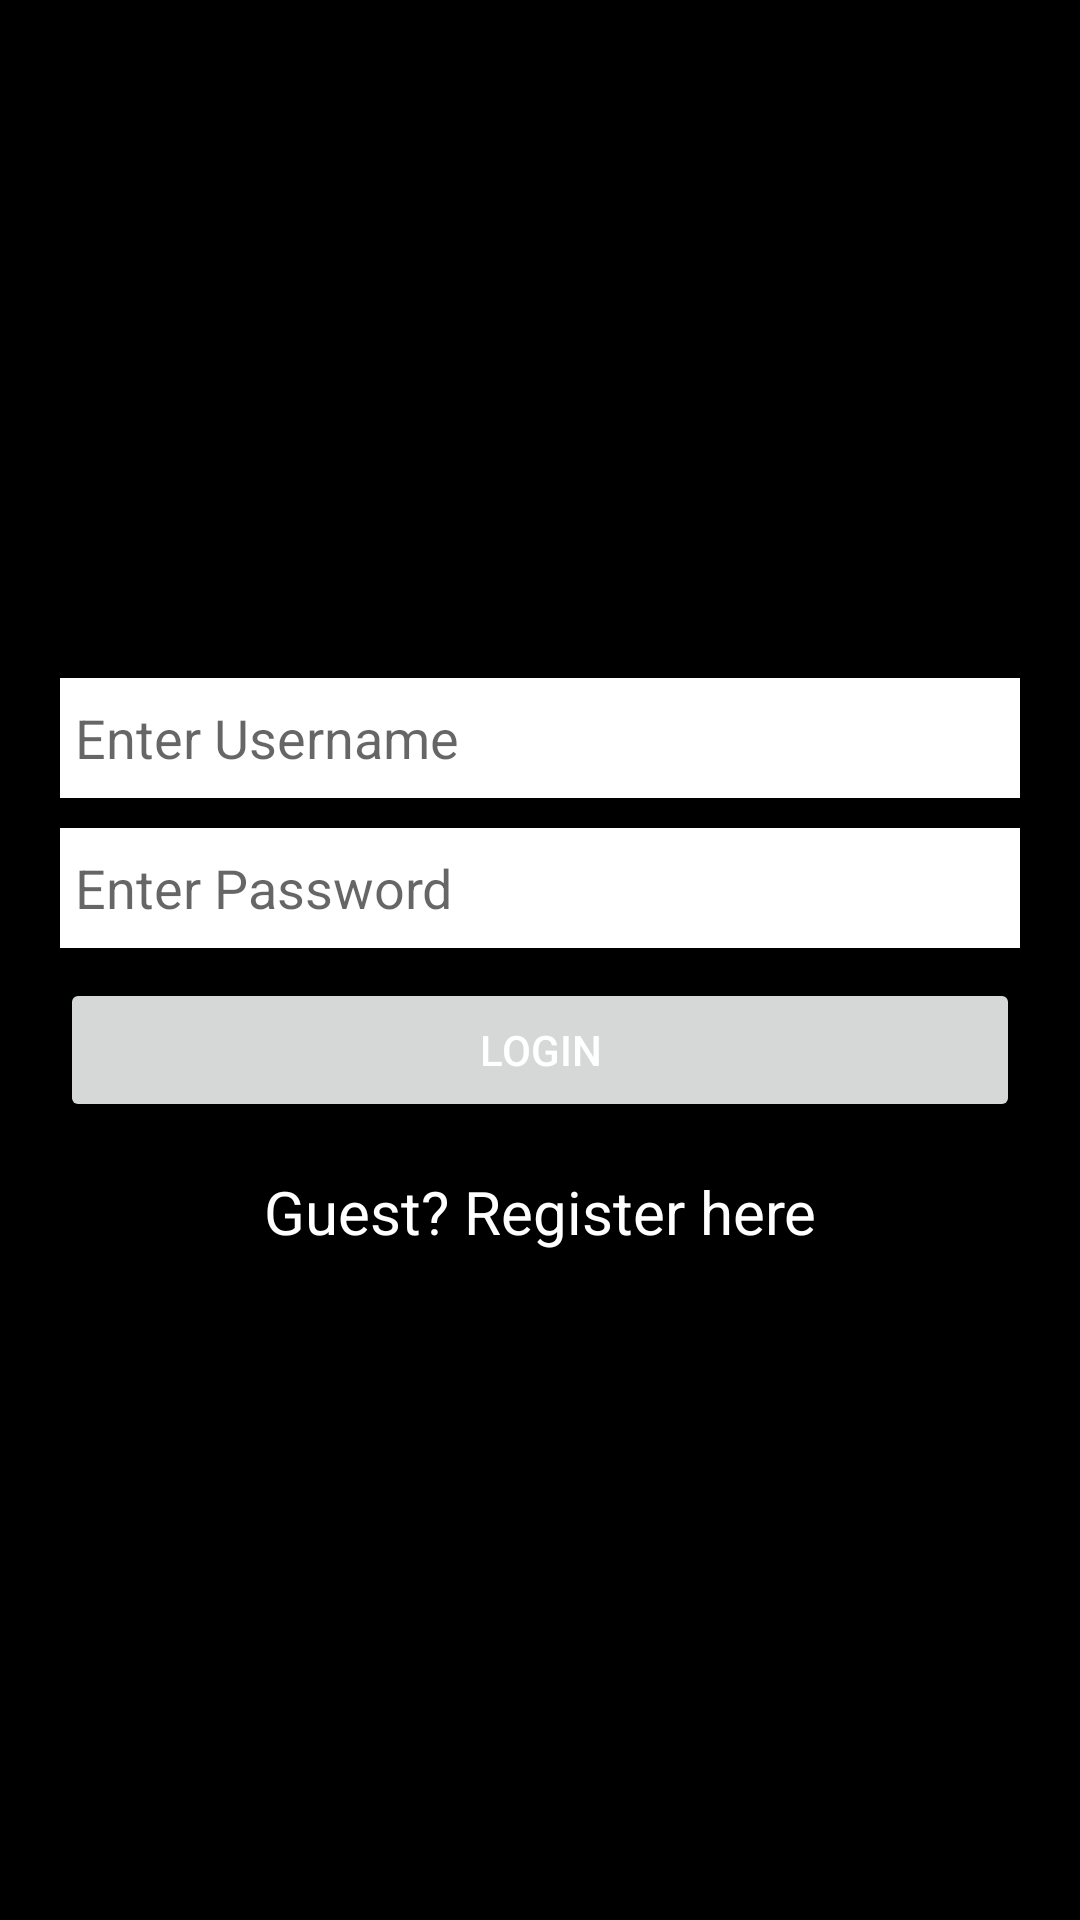

Write the Android layout XML for this screen, with the resource values it uses.
<!-- AndroidManifest.xml: application theme Theme.Baiso2 -->
<!-- res/layout/activity_login.xml -->
<?xml version="1.0" encoding="utf-8"?>
<LinearLayout xmlns:android="http://schemas.android.com/apk/res/android"
    xmlns:tools="http://schemas.android.com/tools"
    android:layout_width="match_parent"
    android:layout_height="match_parent"
    android:background="#000"
    android:gravity="center"
    android:orientation="vertical">

    <EditText
        android:layout_width="match_parent"
        android:layout_height="40dp"
        android:id="@+id/etusername"
        android:layout_marginTop="10dp"
        android:layout_marginRight="20dp"
        android:layout_marginLeft="20dp"
        android:paddingLeft="5dp"
        android:background="#fff"
        android:hint="Enter Username" />
    <EditText
        android:layout_width="match_parent"
        android:layout_height="40dp"
        android:id="@+id/etpassword"
        android:inputType="textPassword"
        android:layout_marginTop="10dp"
        android:layout_marginRight="20dp"
        android:layout_marginLeft="20dp"
        android:paddingLeft="5dp"
        android:background="#fff"
        android:hint="Enter Password" />

    <Button
        android:layout_width="match_parent"
        android:layout_height="wrap_content"
        android:id="@+id/btn"
        android:text="Login"

        android:textColor="#fff"
        android:layout_marginTop="10dp"
        android:layout_marginLeft="20dp"
        android:layout_marginRight="20dp"/>
    <TextView
        android:layout_width="match_parent"
        android:layout_height="40dp"
        android:id="@+id/tvreg"
        android:gravity="center"
        android:layout_marginTop="10dp"
        android:textColor="#fff"
        android:textSize="20sp"
        android:text="Guest? Register here"/>

</LinearLayout>
<!-- resources referenced by this layout -->
<resources>
  <style name="Theme.Baiso2" parent="Theme.MaterialComponents.DayNight.DarkActionBar">
          
          <item name="colorPrimary">@color/purple_500</item>
          <item name="colorPrimaryVariant">@color/purple_700</item>
          <item name="colorOnPrimary">@color/white</item>
          
          <item name="colorSecondary">@color/teal_200</item>
          <item name="colorSecondaryVariant">@color/teal_700</item>
          <item name="colorOnSecondary">@color/black</item>
          
          <item name="android:statusBarColor" tools:targetApi="l">?attr/colorPrimaryVariant</item>
          
      </style>
  <!-- not gathered from this repository: default colours our renderer supplied (Android Studio template values) -->
  <color name="purple_500">#FF6200EE</color>
  <color name="purple_700">#FF3700B3</color>
  <color name="teal_200">#FF03DAC5</color>
  <color name="teal_700">#FF018786</color>
  <color name="black">#FF000000</color>
  <color name="white">#FFFFFFFF</color>
</resources>
